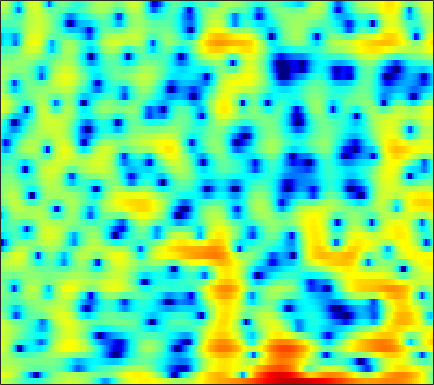

The data file committed next to this chart (first rows):
2.5849, 2.4305, 2.147, 1.7736, 1.4374, 0.92135, 0.33534, -0.14161, -0.81688, -1.5181, -2.2122, -2.7018, -3.2623, -3.6858, -3.8784, -3.952, -3.8201, -3.5989, -3.1629, -2.6137, -1.9944, -1.5046, -0.83742, -0.19382
4.055, 4.014, 3.845, 3.544, 3.228, 2.687, 1.997, 1.378, 0.4036, -0.7688, -2.179, -3.435, -5.469, -8.116, -10.77, -15.94, -21.45, -17.12, -11.6, -8.09, -5.622, -4.19, -2.66, -1.456
2.194, 2.33, 2.408, 2.381, 2.296, 2.102, 1.828, 1.575, 1.185, 0.7512, 0.2913, -0.05823, -0.5093, -0.9173, -1.179, -1.446, -1.606, -1.654, -1.63, -1.529, -1.386, -1.274, -1.15, -1.089
1.474, 1.534, 1.534, 1.449, 1.34, 1.148, 0.9158, 0.7274, 0.4729, 0.2297, 0.01307, -0.1267, -0.2769, -0.3831, -0.434, -0.4647, -0.4581, -0.4338, -0.3822, -0.3221, -0.2687, -0.2425, -0.2395, -0.2935
2.313, 2.055, 1.576, 0.9535, 0.4102, -0.381, -1.194, -1.768, -2.408, -2.827, -2.999, -2.982, -2.824, -2.575, -2.361, -2.054, -1.731, -1.475, -1.11, -0.7158, -0.2972, 0.0251, 0.4494, 0.8441
3.878, 3.317, 2.289, 0.8883, -0.4646, -2.815, -6.135, -9.756, -18.27, -19.21, -11.7, -8.95, -6.868, -5.807, -5.468, -5.456, -5.785, -6.092, -6.225, -5.632, -4.283, -3.017, -1.304, 0.2506
3.841, 3.475, 2.79, 1.885, 1.072, -0.1616, -1.462, -2.374, -3.349, -3.927, -4.176, -4.273, -4.457, -4.844, -5.346, -6.394, -7.975, -9.535, -11.69, -11.9, -9.213, -6.796, -3.98, -1.694
2.983, 2.852, 2.55, 2.127, 1.742, 1.174, 0.5786, 0.1214, -0.4873, -1.085, -1.678, -2.123, -2.721, -3.326, -3.793, -4.406, -4.945, -5.239, -5.394, -5.205, -4.648, -4.02, -2.985, -1.84
3.067, 2.953, 2.699, 2.349, 2.039, 1.589, 1.1, 0.714, 0.187, -0.3565, -0.9292, -1.394, -2.102, -2.941, -3.683, -4.824, -6.141, -7.199, -8.454, -8.954, -8.155, -6.888, -4.888, -2.957
2.865, 2.542, 1.967, 1.265, 0.6897, -0.08138, -0.7585, -1.141, -1.438, -1.554, -1.594, -1.654, -1.867, -2.305, -2.82, -3.819, -5.316, -6.847, -9.404, -11.35, -9.833, -7.361, -4.307, -1.858
0.9856, 0.3557, -0.8325, -2.519, -4.213, -7.245, -11.2, -13.35, -11.17, -7.692, -5.194, -3.873, -2.645, -1.853, -1.483, -1.22, -1.131, -1.108, -1.041, -0.8253, -0.3937, 0.07918, 0.8273, 1.599
-0.7071, -1.153, -2.017, -3.194, -4.259, -5.832, -7.233, -7.718, -7.177, -5.818, -4.332, -3.329, -2.193, -1.3, -0.7833, -0.2715, 0.1131, 0.3512, 0.6271, 0.8821, 1.149, 1.366, 1.699, 2.044
-0.8571, -0.9915, -1.303, -1.703, -2.017, -2.381, -2.584, -2.577, -2.372, -2.013, -1.515, -1.106, -0.5792, -0.1426, 0.1059, 0.3288, 0.4352, 0.4349, 0.3579, 0.2497, 0.1721, 0.1643, 0.2761, 0.5704
0.1757, -0.07338, -0.5919, -1.24, -1.726, -2.232, -2.396, -2.24, -1.729, -0.9878, -0.1859, 0.3692, 0.966, 1.346, 1.479, 1.44, 1.095, 0.6041, -0.3735, -1.735, -3.37, -4.515, -5.082, -3.945
0.6771, 0.009359, -1.35, -3.437, -5.697, -10.2, -14.67, -11.43, -6.388, -3.076, -0.843, 0.339, 1.43, 2.087, 2.331, 2.313, 1.887, 1.3, 0.08573, -1.749, -4.313, -6.623, -8.393, -5.86
-0.1889, -0.6536, -1.542, -2.718, -3.733, -4.969, -5.47, -5.114, -3.904, -2.402, -1.094, -0.3096, 0.4823, 1.006, 1.219, 1.281, 1.146, 0.9328, 0.5167, 0.02038, -0.4418, -0.6515, -0.6951, -0.4469
-0.04689, -0.08111, -0.2109, -0.4009, -0.5477, -0.6808, -0.7039, -0.6539, -0.4603, -0.1754, 0.08195, 0.2585, 0.4374, 0.5167, 0.5104, 0.4483, 0.3374, 0.2136, 0.04544, -0.1073, -0.2492, -0.3164, -0.3187, -0.2853
0.7533, 0.9609, 1.177, 1.34, 1.431, 1.512, 1.558, 1.571, 1.559, 1.452, 1.27, 1.087, 0.7622, 0.3432, 0.00494, -0.419, -0.8008, -1.029, -1.191, -1.208, -1.169, -1.173, -1.19, -1.269
1.307, 1.665, 2.107, 2.507, 2.771, 3.04, 3.202, 3.253, 3.173, 2.905, 2.463, 1.959, 1.041, -0.1525, -1.246, -2.923, -4.482, -5.115, -4.934, -3.979, -2.879, -2.236, -1.827, -1.854
-0.6126, -0.07164, 0.7497, 1.587, 2.18, 2.878, 3.407, 3.656, 3.76, 3.653, 3.233, 2.676, 1.596, 0.004007, -1.698, -4.958, -10.11, -15.03, -10.65, -5.728, -3.016, -1.696, -0.7043, -0.4965
-9.109, -8.018, -5.747, -3.429, -1.952, -0.3698, 0.7939, 1.397, 1.927, 2.159, 2.079, 1.901, 1.472, 0.8406, 0.3227, -0.3758, -0.962, -1.088, -0.8584, -0.2794, 0.4481, 0.8388, 1.235, 1.343
-19.19, -16.21, -10.71, -6.971, -4.962, -3.037, -1.788, -1.156, -0.609, -0.4423, -0.4182, -0.4025, -0.3881, -0.2723, -0.07471, 0.2356, 0.6352, 1.009, 1.474, 1.893, 2.335, 2.557, 2.682, 2.678
-6.92, -6.384, -5.406, -4.316, -3.58, -2.822, -2.444, -2.424, -2.817, -3.655, -4.718, -5.582, -5.976, -5.005, -3.76, -1.99, -0.3567, 0.6202, 1.677, 2.509, 3.041, 3.361, 3.572, 3.576
-3.87, -3.539, -3.038, -2.548, -2.252, -2.066, -2.151, -2.51, -3.488, -5.133, -8.151, -11.62, -16.86, -11.22, -7.219, -3.631, -1.211, 0.08015, 1.39, 2.312, 2.906, 3.162, 3.378, 3.382
-4.892, -4.15, -3.152, -2.267, -1.728, -1.254, -1.021, -1.04, -1.261, -1.748, -2.271, -2.559, -2.644, -2.163, -1.584, -0.5872, 0.3533, 0.951, 1.612, 1.98, 2.219, 2.201, 2.059, 1.818
-8.88, -6.249, -3.732, -1.949, -0.9658, 0.01027, 0.6159, 0.9131, 1.119, 1.145, 1.173, 1.125, 1.138, 1.229, 1.342, 1.555, 1.731, 1.847, 1.883, 1.708, 1.297, 0.8301, -0.13, -1.317
-5.113, -3.567, -1.731, -0.2546, 0.6055, 1.462, 2.016, 2.254, 2.353, 2.317, 2.085, 1.89, 1.625, 1.385, 1.31, 1.261, 1.325, 1.379, 1.323, 1.141, 0.5194, -0.1777, -1.692, -4.201
-1.234, -0.4299, 0.5601, 1.373, 1.858, 2.276, 2.457, 2.407, 2.106, 1.513, 0.6132, -0.2036, -1.479, -2.655, -3.213, -3.149, -2.305, -1.538, -0.5862, 0.0359, 0.3139, 0.2127, -0.1751, -0.9035
-0.2758, 0.4296, 1.186, 1.716, 1.968, 2.1, 1.977, 1.704, 1.069, 0.003983, -1.463, -3.084, -6.19, -11.69, -21.7, -15.96, -8.092, -5.161, -2.488, -0.8888, 0.2318, 0.7122, 1.106, 1.264
-0.2504, 0.2745, 0.7898, 1.129, 1.246, 1.241, 1.009, 0.7122, 0.1179, -0.667, -1.684, -2.545, -3.738, -4.759, -5.145, -4.865, -3.791, -2.769, -1.419, -0.2506, 0.6055, 1.128, 1.563, 1.808
-0.3422, -0.0198, 0.2942, 0.4521, 0.4634, 0.3145, 0.01226, -0.3198, -0.8502, -1.397, -1.959, -2.248, -2.518, -2.493, -2.328, -1.837, -1.192, -0.5994, 0.1592, 0.8913, 1.486, 1.83, 2.131, 2.211
-0.9411, -0.6052, -0.2808, -0.1766, -0.2413, -0.5553, -1.105, -1.694, -2.643, -3.747, -4.595, -4.985, -4.808, -3.99, -3.118, -1.887, -0.7163, 0.08246, 1.013, 1.755, 2.371, 2.675, 2.944, 2.993
-2.659, -1.982, -1.393, -1.129, -1.159, -1.497, -2.269, -3.173, -4.981, -7.877, -12.91, -19.93, -15.49, -8.835, -5.844, -3.108, -1.185, -0.09854, 1.014, 1.85, 2.468, 2.82, 3.144, 3.325
-4.088, -3.308, -2.628, -2.221, -2.092, -2.129, -2.477, -2.918, -3.846, -5.019, -6.245, -6.718, -6.25, -4.793, -3.505, -2.018, -0.8297, -0.1941, 0.4491, 0.9129, 1.223, 1.488, 1.834, 2.244
-4.06, -4.005, -3.826, -3.506, -3.149, -2.647, -2.139, -1.847, -1.54, -1.364, -1.126, -0.9965, -0.6538, -0.2865, -0.008643, 0.2265, 0.26, 0.09118, -0.3923, -1.202, -1.991, -2.346, -1.955, -0.7824
-6.189, -7.915, -9.5, -8.81, -7.199, -4.938, -3.058, -1.942, -0.7306, 0.1819, 0.887, 1.318, 1.738, 2.004, 2.042, 1.896, 1.367, 0.6914, -0.8267, -3.457, -8.174, -16.73, -13.92, -5.214
-7.992, -11.04, -15.1, -13.52, -10.49, -7.303, -5.006, -3.647, -2.203, -0.9995, -0.08739, 0.5356, 1.135, 1.56, 1.738, 1.778, 1.566, 1.208, 0.5169, -0.4131, -1.282, -1.688, -1.429, -0.4466
-4.848, -5.885, -6.941, -7.437, -7.431, -7.039, -6.324, -5.649, -4.629, -3.517, -2.446, -1.711, -0.8245, -0.09919, 0.3654, 0.8116, 1.125, 1.258, 1.333, 1.391, 1.399, 1.482, 1.658, 1.926
-3.191, -4.222, -5.723, -7.282, -8.459, -9.743, -10.22, -9.789, -8.421, -6.798, -5.127, -4.081, -2.768, -1.64, -0.9006, -0.03672, 0.6806, 1.152, 1.653, 2.047, 2.352, 2.543, 2.725, 2.87
-1.513, -2.666, -4.668, -7.412, -10.29, -16.49, -37.94, -19.63, -12.8, -9.489, -7.24, -6.067, -4.57, -3.195, -2.211, -0.9432, 0.1677, 0.9076, 1.721, 2.304, 2.749, 2.954, 3.115, 3.177
1.4, 0.5572, -0.8632, -2.612, -4.072, -5.916, -7.261, -7.732, -7.842, -7.955, -8.204, -8.337, -7.899, -6.256, -4.603, -2.347, -0.4812, 0.6484, 1.763, 2.476, 2.86, 2.915, 2.815, 2.534
4.212, 3.738, 2.912, 1.915, 1.081, -0.07589, -1.267, -2.216, -3.691, -5.627, -8.811, -12.93, -22.51, -11.49, -6.806, -2.872, -0.3265, 0.9428, 2.085, 2.638, 2.572, 2.205, 1.19, -0.3833
4.335, 4.002, 3.377, 2.605, 1.968, 1.059, 0.1341, -0.5479, -1.495, -2.467, -3.301, -3.826, -3.865, -3.098, -2.16, -0.7897, 0.4395, 1.12, 1.714, 1.84, 1.475, 0.8364, -0.6994, -3.263
2.9, 2.433, 1.62, 0.657, -0.08822, -1.018, -1.728, -2.066, -2.238, -2.202, -2.026, -1.75, -1.378, -0.891, -0.4674, 0.06502, 0.536, 0.8473, 1.064, 1.107, 0.9755, 0.6931, 0.1514, -0.5069
1.849, 1.067, -0.3455, -2.23, -3.957, -6.391, -7.88, -7.582, -5.941, -4.185, -2.825, -1.998, -1.191, -0.6237, -0.3188, -0.03505, 0.133, 0.23, 0.3398, 0.4814, 0.6314, 0.7588, 0.9615, 1.172
1.799, 0.9738, -0.5968, -2.883, -5.276, -9.768, -14.22, -11.93, -7.429, -4.486, -2.65, -1.79, -1.051, -0.7597, -0.7908, -1.061, -1.519, -1.928, -2.234, -2.142, -1.579, -0.8833, 0.1276, 1.104
2.085, 1.645, 0.8498, -0.1222, -0.8992, -1.806, -2.306, -2.322, -1.932, -1.349, -0.8306, -0.6303, -0.6242, -1.012, -1.605, -2.918, -4.991, -7.234, -11.32, -12.82, -8.398, -5.449, -2.534, -0.436
1.506, 1.415, 1.21, 0.949, 0.7475, 0.5057, 0.3508, 0.308, 0.3004, 0.2969, 0.245, 0.1449, -0.2055, -0.8236, -1.507, -2.799, -4.603, -6.26, -8.398, -8.934, -7.105, -5.254, -3.049, -1.303
0.2681, 0.3656, 0.4468, 0.4904, 0.5181, 0.5431, 0.5816, 0.6328, 0.6964, 0.7349, 0.7181, 0.6782, 0.4765, 0.1332, -0.2294, -0.8343, -1.536, -2.052, -2.59, -2.852, -2.753, -2.464, -1.933, -1.298
-1.237, -1.043, -0.8206, -0.6292, -0.502, -0.3231, -0.1213, 0.06849, 0.3849, 0.753, 1.084, 1.287, 1.487, 1.532, 1.457, 1.231, 0.872, 0.5228, -0.05816, -0.6611, -1.251, -1.668, -2.107, -2.25
-3.525, -3.091, -2.633, -2.398, -2.367, -2.377, -2.25, -1.946, -1.161, -0.08278, 1.051, 1.78, 2.6, 3.148, 3.375, 3.417, 3.166, 2.78, 1.977, 0.8026, -0.8309, -2.44, -5.031, -7.456
-8.245, -6.52, -5.31, -5.19, -5.799, -7.718, -10.72, -11.52, -7.69, -3.556, -0.5199, 1.142, 2.758, 3.852, 4.373, 4.696, 4.617, 4.29, 3.527, 2.284, 0.4216, -1.482, -4.868, -8.781
-8.127, -7.005, -6.107, -6.019, -6.466, -7.773, -9.342, -9.451, -7.127, -4.024, -1.374, 0.236, 1.841, 2.986, 3.573, 4.037, 4.153, 4.026, 3.576, 2.835, 1.852, 1.022, -0.08777, -0.9948
-4.634, -4.388, -4.123, -3.982, -3.955, -3.923, -3.752, -3.408, -2.637, -1.613, -0.4649, 0.4178, 1.441, 2.264, 2.735, 3.163, 3.358, 3.359, 3.142, 2.728, 2.185, 1.709, 0.9998, 0.2517
-2.307, -2.17, -2.099, -2.101, -2.138, -2.153, -2.068, -1.907, -1.517, -0.9098, -0.1802, 0.3913, 1.185, 1.881, 2.309, 2.713, 2.918, 2.937, 2.814, 2.524, 2.082, 1.662, 1.006, 0.2571
-0.288, -0.2886, -0.4748, -0.8639, -1.256, -1.881, -2.487, -2.814, -2.855, -2.292, -1.283, -0.4521, 0.6774, 1.639, 2.201, 2.701, 2.92, 2.904, 2.704, 2.318, 1.771, 1.304, 0.6757, 0.0358
1.935, 1.726, 1.187, 0.2773, -0.6878, -2.535, -5.259, -8.065, -11.39, -8.544, -4.28, -1.903, 0.3552, 1.891, 2.656, 3.245, 3.382, 3.214, 2.619, 1.673, 0.5394, -0.2911, -1.115, -1.456
2.988, 2.67, 2.011, 1.077, 0.135, -1.473, -3.554, -5.242, -6.614, -5.246, -2.572, -0.6913, 1.22, 2.553, 3.183, 3.576, 3.448, 2.993, 1.803, -0.1972, -3.296, -6.69, -12.09, -9.341
